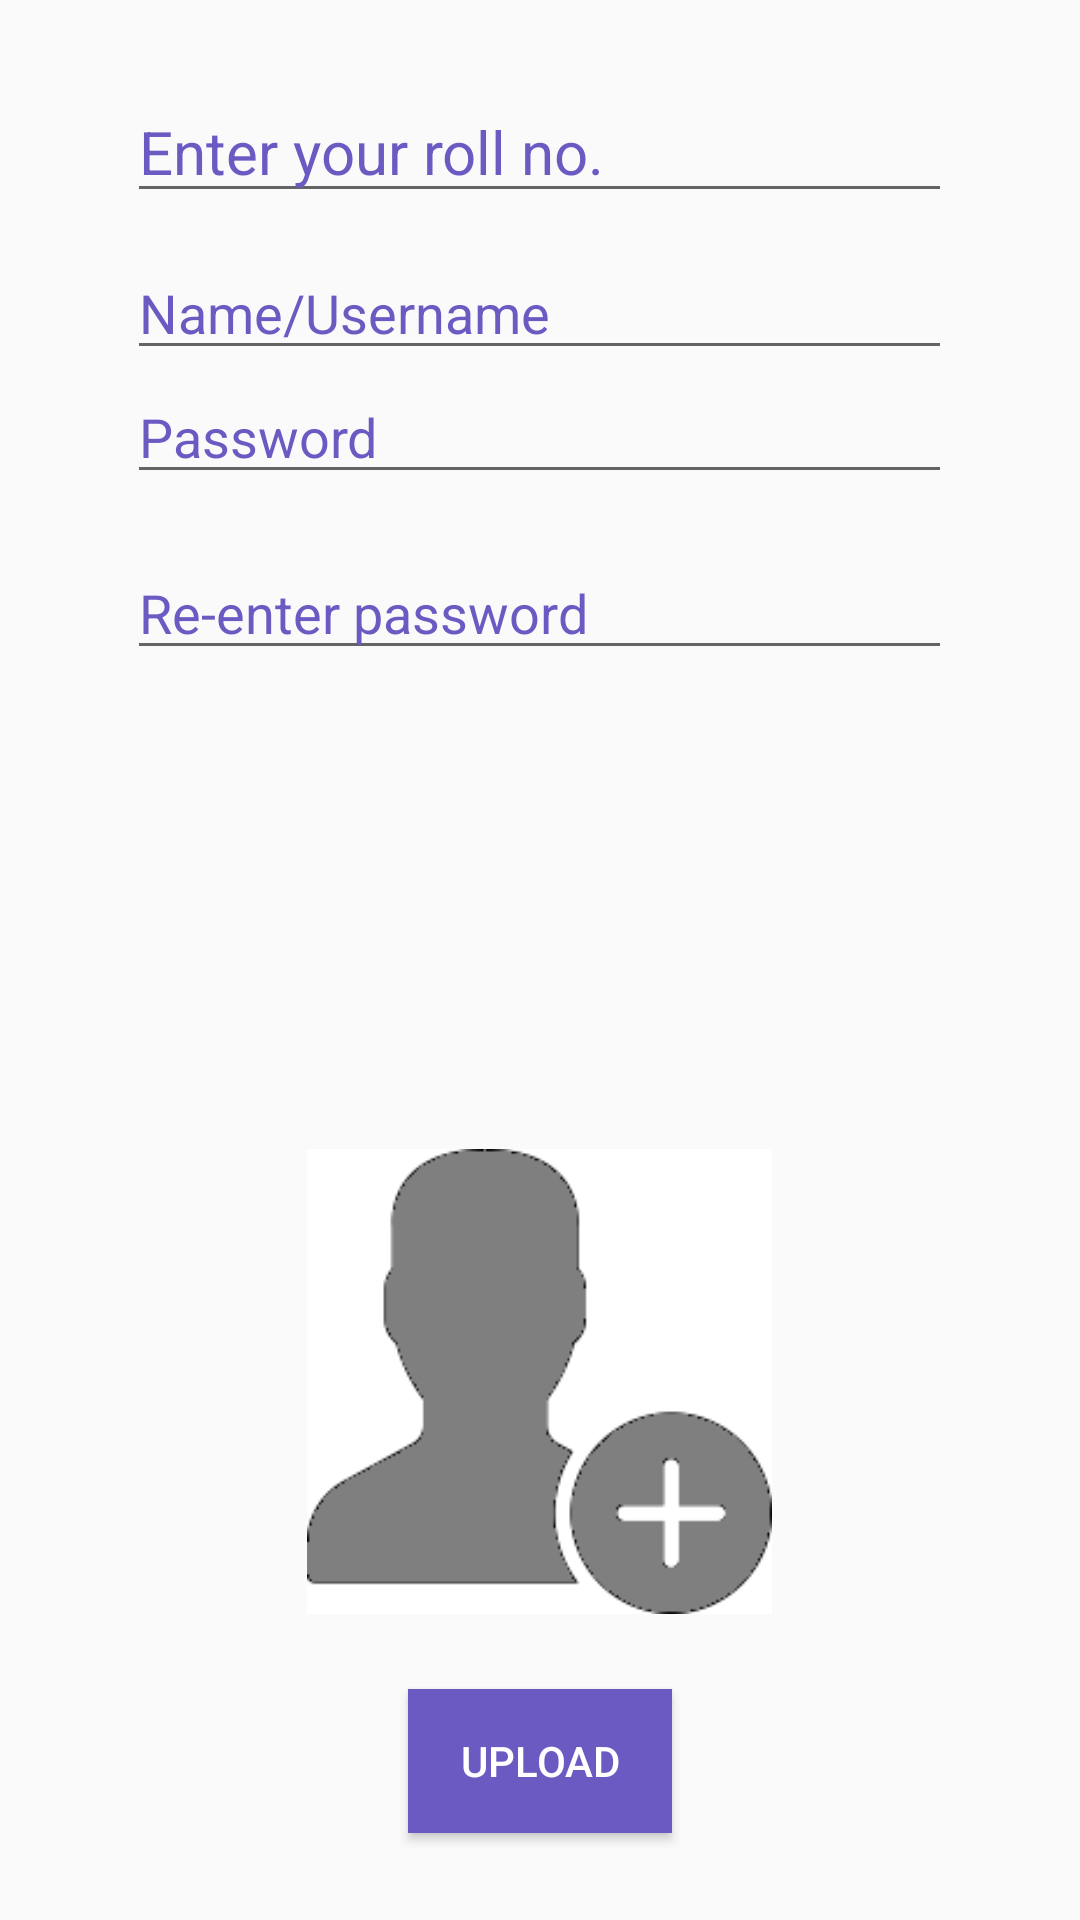

Layout XML and referenced resources for this Android screen:
<!-- AndroidManifest.xml: application theme AppTheme -->
<!-- res/layout/activity_upload_pics.xml -->
<?xml version="1.0" encoding="utf-8"?>

<RelativeLayout xmlns:android="http://schemas.android.com/apk/res/android"
    xmlns:tools="http://schemas.android.com/tools"
    android:focusableInTouchMode="true"
    android:clickable="true"
    android:focusable="true"
    android:layout_width="match_parent"
    android:layout_height="match_parent"
    android:orientation="vertical"

    tools:context=".UploadPics">


    <EditText
        android:id="@+id/rolll"
        android:layout_width="275dp"
        android:layout_height="wrap_content"
        android:layout_alignParentTop="true"
        android:layout_centerHorizontal="true"
        android:layout_marginTop="27dp"
        android:layout_weight="1"
        android:hint="Enter your roll no."
        android:textColor="#000000"
        android:textColorHint="#6c5ac3"
        android:textSize="20dp"
        tools:ignore="MissingConstraints"
        tools:layout_editor_absoluteX="55dp"
        tools:layout_editor_absoluteY="79dp" />

    <Button
        android:id="@+id/buttonUpload"
        android:layout_width="wrap_content"
        android:layout_height="wrap_content"
        android:layout_alignParentBottom="true"
        android:layout_centerHorizontal="true"
        android:layout_marginBottom="29dp"
        android:background="#6c5ac3"
        android:text="Upload"
        android:textColor="#ffffff"
        tools:ignore="MissingConstraints"
        tools:layout_editor_absoluteX="148dp"
        tools:layout_editor_absoluteY="447dp" />


    <ImageView
        android:id="@+id/imageView"
        android:layout_width="155dp"
        android:layout_height="157dp"
        android:layout_alignParentBottom="true"
        android:layout_centerHorizontal="true"
        android:layout_marginBottom="101dp"
        android:src="@drawable/dp"
        tools:ignore="MissingConstraints"
        tools:layout_editor_absoluteX="115dp"
        tools:layout_editor_absoluteY="264dp" />

    <EditText
        android:id="@+id/nname"
        android:layout_width="275dp"
        android:layout_height="wrap_content"
        android:layout_alignParentTop="true"
        android:layout_centerHorizontal="true"
        android:layout_marginTop="82dp"
        android:ems="10"
        android:hint="Name/Username"
        android:inputType="textPersonName"
        android:textColorHint="#6c5ac3"
        tools:ignore="MissingConstraints"
        tools:layout_editor_absoluteX="55dp"
        tools:layout_editor_absoluteY="26dp" />

    <EditText
        android:id="@+id/passet"
        android:layout_width="275dp"
        android:layout_height="wrap_content"
        android:layout_below="@+id/nname"
        android:layout_centerHorizontal="true"
        android:ems="10"
        android:hint="Password"
        android:inputType="textPassword"
        android:textColorHint="#6c5ac3"
        tools:ignore="MissingConstraints"
        tools:layout_editor_absoluteX="55dp"
        tools:layout_editor_absoluteY="134dp" />

    <EditText
        android:id="@+id/passet2"
        android:layout_width="275dp"
        android:layout_height="wrap_content"
        android:layout_alignParentTop="true"
        android:layout_centerHorizontal="true"
        android:layout_marginTop="182dp"
        android:ems="10"
        android:hint="Re-enter password"
        android:inputType="textPassword"
        android:textColorHint="#6c5ac3"
        tools:ignore="MissingConstraints"
        tools:layout_editor_absoluteX="55dp"
        tools:layout_editor_absoluteY="188dp" />


</RelativeLayout>
<!-- resources referenced by this layout -->
<resources>
  <!-- drawable dp: png bitmap (drawable, 5210 bytes) -->
  <style name="AppTheme" parent="Theme.AppCompat.DayNight.DarkActionBar">
          
          <item name="colorPrimary">#757efd</item>
          
          <item name="colorPrimaryDark">#0022ff</item>
          
          <item name="colorAccent">#FFC107</item>
      </style>
</resources>
